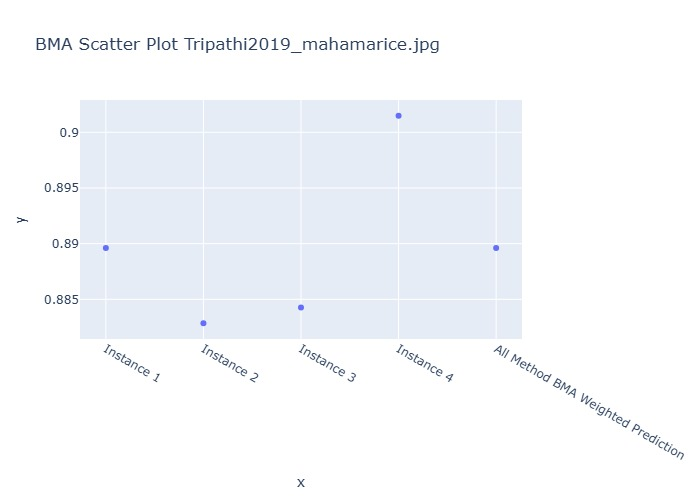

Values plotted in this chart, from the file beside it:
Instance, BMA Weighted Prediction
Instance 1, 0.8896
Instance 2, 0.8828
Instance 3, 0.8843
Instance 4, 0.9015
All Method BMA Weighted Prediction, 0.8896
